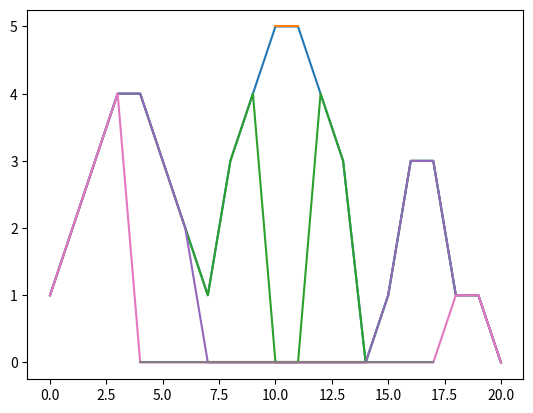

Source code (Python):
import matplotlib.pyplot as plt

mu_array = [1, 2, 3, 4, 4, 3, 2, 1, 3, 4, 5, 5, 4, 3, 0, 1, 3, 3, 1, 1, 0]
mu_array_initial = mu_array

max_mu = max(mu_array)

mode_ind = []
ind = 0

for i in mu_array:
    if i == max_mu:
        mode_ind.append(ind)
    ind += 1

step = 1  # set parameters
addstep = 1
noise = 0

IH = []  # IH = interval hull
max_mu_array = []

plt.plot(mu_array)
y = [max_mu for i in range(len(mode_ind))]  # переделать
plt.plot(mode_ind, y)
plt.show()


# def ROImode(mode_ind):
#     inowL = min(mode_ind)
#     inowR = max(mode_ind)
#     out = [i for i in range(inowL, inowR + 1)]


def ROI_mode(mode_ind):
    global ROInow

    inowL = min(mode_ind)
    inowR = max(mode_ind)
    # ROInow = ROImode(mode_ind)  #?

    ROInow = [i for i in range(inowL, inowR + 1)]
    print(ROInow)

    mu_arraynow = mu_array

    if len(ROInow) > 0:  # vanish the peak
        for i in ROInow:
            mu_arraynow[i] = 0

    Lebesgue_lev = max(mu_arraynow)

    plt.plot(mu_arraynow)  # plot without peak
    y = [0 for i in range(len(mode_ind))]
    plt.plot(mode_ind, y)
    plt.show()

    add_noise = noise

    stepL = step  # set step
    stepR = step

    try:  # one step forward
        inowL -= stepL
        inowR += stepR
    except inowL < 1:
        inowL = 1
    except inowR > len(mu_array):
        inowR = len(mu_array)

    ROInow = [i for i in range(inowL, inowR + 1)]

    Lebesgue_lev = max(mu_arraynow[inowL], mu_arraynow[inowR])

    # [aa, aa_ind] = find(mu_arraynow(ROInow) == 0);  ????????
    # ROInow(aa_ind) = [];

    GOFW = 0  # flag

    if Lebesgue_lev > 0:
        GOFW = 1  # move forward

    while GOFW:  # infinite cycle, correct
        GOFW = ((Lebesgue_lev + add_noise) > max(mu_arraynow))  # check if   max(Left, Rigth) > max remain array

    if mu_arraynow[inowL - 1] < mu_arraynow[inowL] & mu_arraynow[inowR + 1] < mu_arraynow[inowR]:
        inowL -= stepL

        if inowL < 1:
            inowL = 1
        inowR += stepR

        if inowR > len(mu_array):
            inowR = len(mu_array)

        ROInow = [i for i in range(inowL, inowR + 1)]

    else:
        stepL += addstep
        stepR += addstep
        inowL -= stepL

        if inowL < 1:
            inowL = 1
        inowR += stepR

        if inowR > len(mu_array):
            inowR = len(mu_array)
        ROInow = [i for i in range(inowL, inowR + 1)]

        stepL -= addstep
        stepR -= addstep

        print(ROInow)

    Lebesgue_lev = max(mu_arraynow[inowL], mu_arraynow[inowR])

    return ROInow


ROI_mode(ROI_mode(ROI_mode(mode_ind)))

max_mu_array.append(max_mu)

IH.append(min(ROInow))
IH.append(max(ROInow))


